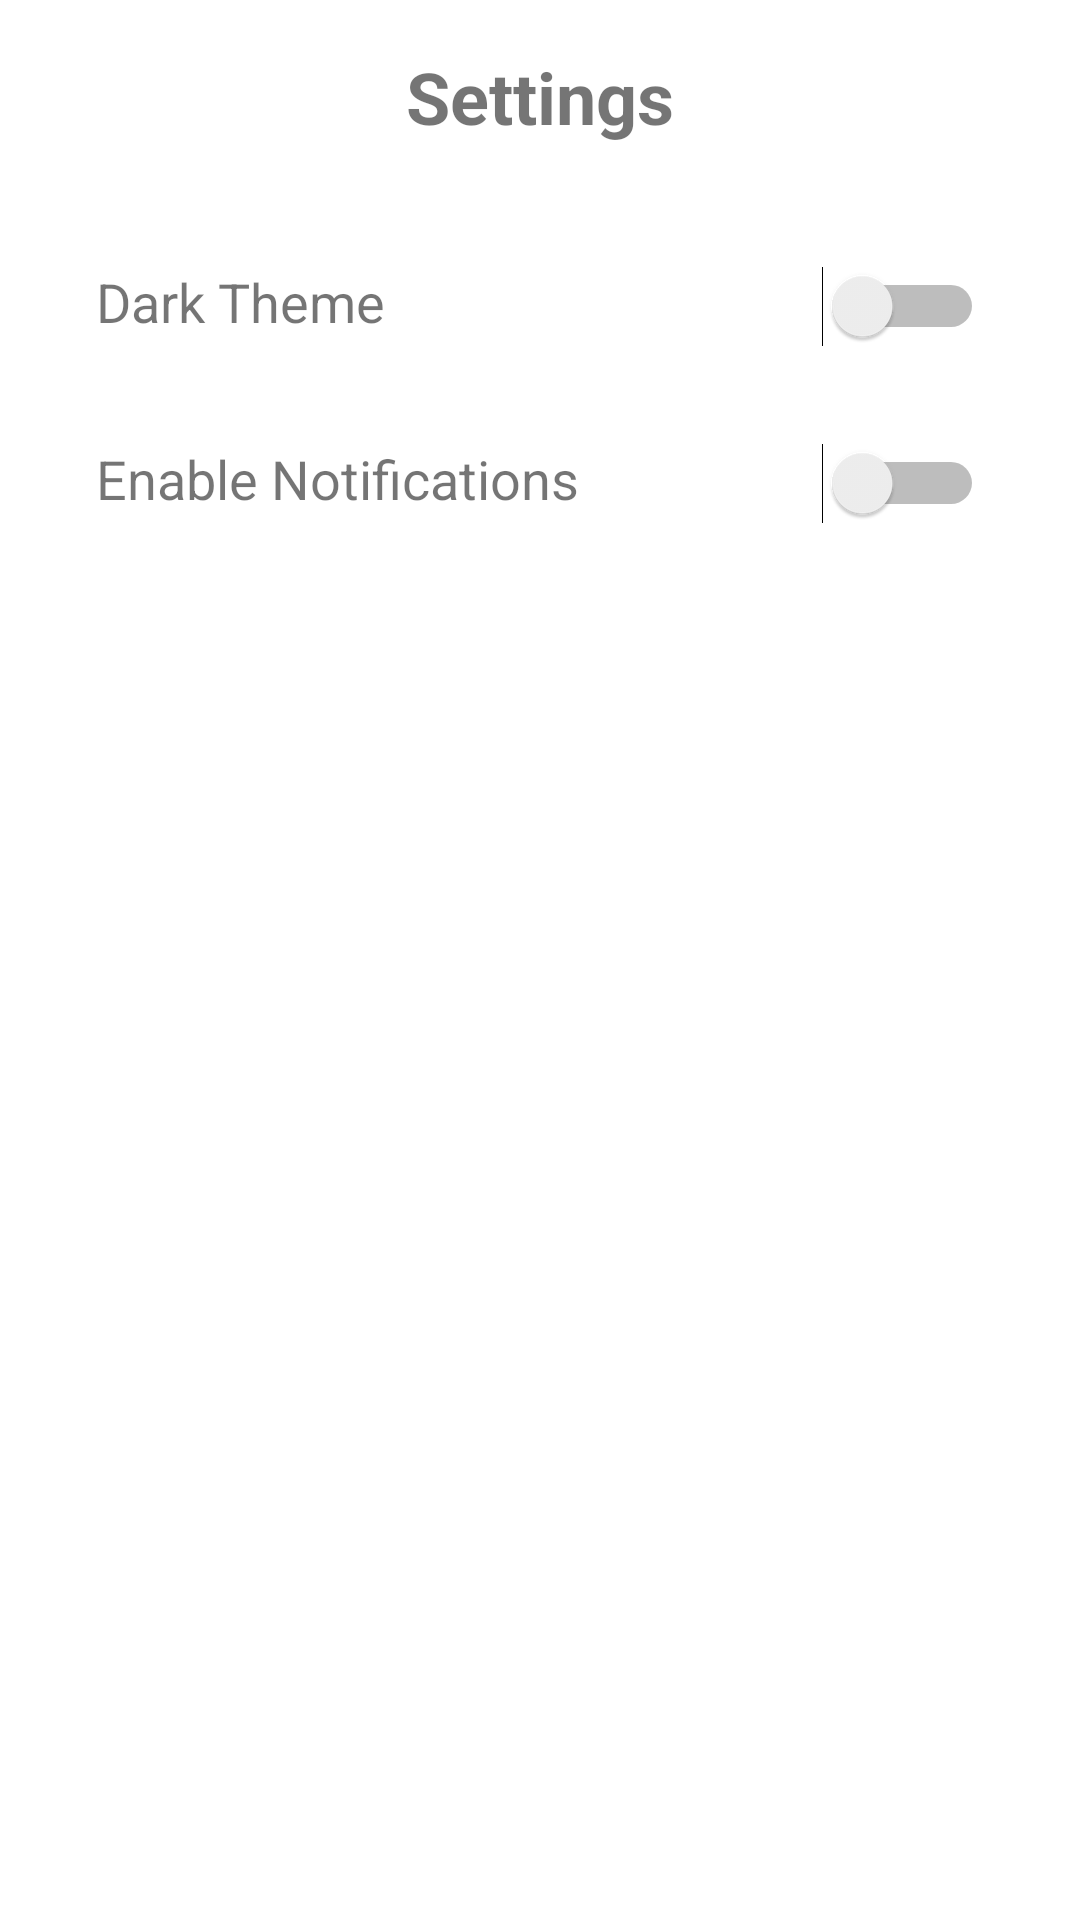

Produce the Android XML layout that renders to this screen, including the resource entries it uses.
<!-- AndroidManifest.xml: application theme Theme.CKM -->
<!-- res/layout/activity_settings.xml -->
<LinearLayout xmlns:android="http://schemas.android.com/apk/res/android"
    android:id="@+id/rootLayout"
    android:layout_width="match_parent"
    android:layout_height="match_parent"
    android:orientation="vertical"
    android:padding="16dp"
    android:gravity="center_horizontal">

    <TextView
        android:layout_width="wrap_content"
        android:layout_height="wrap_content"
        android:text="Settings"
        android:textSize="24sp"
        android:textStyle="bold"
        android:paddingBottom="24dp" />

    
    <LinearLayout
        android:layout_width="match_parent"
        android:layout_height="wrap_content"
        android:orientation="horizontal"
        android:padding="16dp">

        <TextView
            android:layout_width="0dp"
            android:layout_height="wrap_content"
            android:layout_weight="1"
            android:text="Dark Theme"
            android:textSize="18sp" />

        <Switch
            android:id="@+id/themeSwitch"
            android:layout_width="wrap_content"
            android:layout_height="wrap_content" />
    </LinearLayout>

    
    <LinearLayout
        android:layout_width="match_parent"
        android:layout_height="wrap_content"
        android:orientation="horizontal"
        android:padding="16dp">

        <TextView
            android:layout_width="0dp"
            android:layout_height="wrap_content"
            android:layout_weight="1"
            android:text="Enable Notifications"
            android:textSize="18sp" />

        <Switch
            android:id="@+id/notificationsSwitch"
            android:layout_width="wrap_content"
            android:layout_height="wrap_content" />
    </LinearLayout>
</LinearLayout>
<!-- resources referenced by this layout -->
<resources>
  <style name="Theme.CKM" parent="Theme.MaterialComponents.DayNight.NoActionBar">
          <item name="colorPrimary">@color/purple_500</item>
          <item name="colorPrimaryVariant">@color/purple_700</item>
          <item name="colorOnPrimary">@color/white</item>
          <item name="colorSecondary">@color/teal_200</item>
          <item name="colorSecondaryVariant">@color/teal_700</item>
          <item name="colorOnSecondary">@color/black</item>
          <item name="android:windowBackground">@color/white</item>
          <item name="android:forceDarkAllowed" tools:targetApi="q">false</item>
      </style>
  <color name="purple_500">#6200EE</color>
  <color name="purple_700">#3700B3</color>
  <color name="white">#FFFFFF</color>
  <color name="teal_200">#03DAC5</color>
  <color name="teal_700">#018786</color>
  <color name="black">#000000</color>
</resources>
